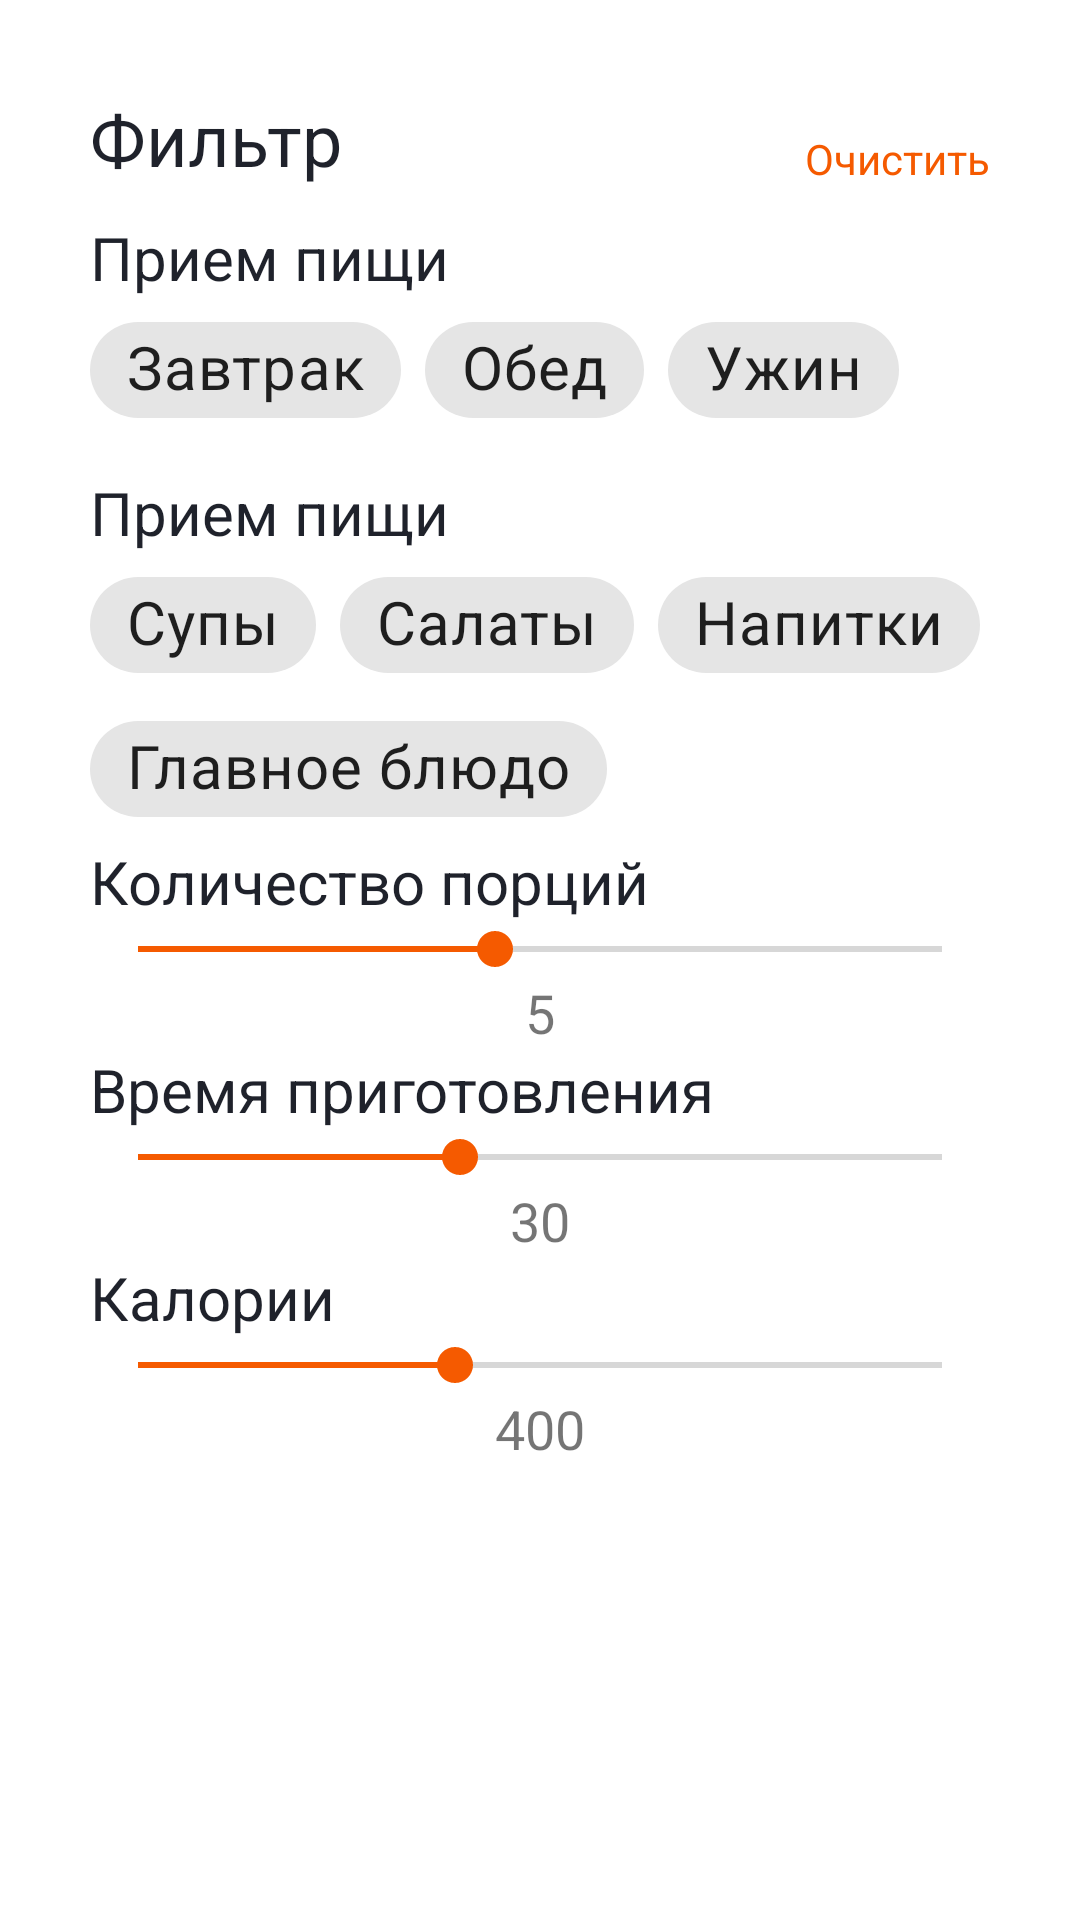

Layout XML and referenced resources for this Android screen:
<!-- AndroidManifest.xml: application theme Theme.MyApplication11 -->
<!-- res/layout/activity_filter.xml -->
<?xml version="1.0" encoding="utf-8"?>
<androidx.constraintlayout.widget.ConstraintLayout xmlns:android="http://schemas.android.com/apk/res/android"
    xmlns:app="http://schemas.android.com/apk/res-auto"
    xmlns:tools="http://schemas.android.com/tools"
    android:layout_width="match_parent"
    android:layout_height="match_parent"
    android:paddingStart="30dp"
    android:paddingTop="30dp"
    android:paddingEnd="30dp"
    tools:context=".FilterActivity">

    <TextView
        android:id="@+id/filter_title"
        android:layout_width="wrap_content"
        android:layout_height="wrap_content"
        android:text="@string/filter_title"
        android:textColor="@color/titles_dark"
        android:textSize="24dp"
        app:layout_constraintStart_toStartOf="parent"
        app:layout_constraintTop_toTopOf="parent" />

    <TextView
        android:id="@+id/clear_filter"
        android:layout_width="wrap_content"
        android:layout_height="wrap_content"
        android:clickable="true"
        android:text="Очистить"
        android:textColor="@color/orange"
        app:layout_constraintBottom_toBottomOf="@+id/filter_title"
        app:layout_constraintEnd_toEndOf="parent"
        tools:ignore="TouchTargetSizeCheck" />
    <TextView
        android:id="@+id/mealtime_chipgroup_filter_title"
        android:layout_width="wrap_content"
        android:layout_height="wrap_content"
        android:layout_marginTop="10dp"
        android:text="Прием пищи"
        android:textColor="@color/titles_dark"
        android:textSize="20dp"
        app:layout_constraintStart_toStartOf="parent"
        app:layout_constraintTop_toBottomOf="@+id/filter_title" />

    <com.google.android.material.chip.ChipGroup
        android:id="@+id/mealtime_chipgroup_filter"
        android:layout_width="match_parent"
        android:layout_height="wrap_content"
        app:layout_constraintStart_toStartOf="parent"
        app:layout_constraintTop_toBottomOf="@+id/mealtime_chipgroup_filter_title">

        <com.google.android.material.chip.Chip
            style="@style/Widget.MaterialComponents.Chip.Action"
            android:id="@+id/chip_breakfast"
            android:layout_width="wrap_content"
            android:layout_height="wrap_content"
            android:text="@string/breakfast_mealtime"
            android:textSize="20dp" />

        <com.google.android.material.chip.Chip
            style="@style/Widget.MaterialComponents.Chip.Action"
            android:id="@+id/chip_lunch"
            android:layout_width="wrap_content"
            android:layout_height="wrap_content"
            android:text="@string/lunch_mealtime"
            android:textSize="20dp" />

        <com.google.android.material.chip.Chip
            style="@style/Widget.MaterialComponents.Chip.Action"
            android:id="@+id/chip_dinner"
            android:layout_width="wrap_content"
            android:layout_height="wrap_content"
            android:text="@string/Dinner_mealtime"
            android:textSize="20dp" />


    </com.google.android.material.chip.ChipGroup>

    <TextView
        android:id="@+id/dishes_chipgroup_filter_title"
        android:layout_width="wrap_content"
        android:layout_height="wrap_content"
        android:layout_marginTop="10dp"
        android:text="Прием пищи"
        android:textColor="@color/titles_dark"
        android:textSize="20dp"
        app:layout_constraintStart_toStartOf="parent"
        app:layout_constraintTop_toBottomOf="@+id/mealtime_chipgroup_filter" />

    <com.google.android.material.chip.ChipGroup
        android:id="@+id/dishes_chipgroup_filter"
        android:layout_width="match_parent"
        android:layout_height="wrap_content"
        app:layout_constraintStart_toStartOf="parent"
        app:layout_constraintTop_toBottomOf="@+id/dishes_chipgroup_filter_title">

        <com.google.android.material.chip.Chip
            style="@style/Widget.MaterialComponents.Chip.Action"
            android:id="@+id/chip_soup"
            android:layout_width="wrap_content"
            android:layout_height="wrap_content"
            android:text="Супы"
            android:textSize="20dp"
            />

        <com.google.android.material.chip.Chip
            style="@style/Widget.MaterialComponents.Chip.Action"
            android:id="@+id/chip_salad"
            android:layout_width="wrap_content"
            android:layout_height="wrap_content"
            android:text="Салаты"
            android:textSize="20dp" />
        <com.google.android.material.chip.Chip
            style="@style/Widget.MaterialComponents.Chip.Action"
            android:id="@+id/chip_drinks"
            android:layout_width="wrap_content"
            android:layout_height="wrap_content"
            android:text="Напитки"
            android:textSize="20dp" />

        <com.google.android.material.chip.Chip
            style="@style/Widget.MaterialComponents.Chip.Action"
            android:id="@+id/chip_main_dish"
            android:layout_width="wrap_content"
            android:layout_height="wrap_content"
            android:text="Главное блюдо"
            android:textSize="20dp" />


    </com.google.android.material.chip.ChipGroup>
    <TextView
    android:layout_width="wrap_content"
    android:layout_height="wrap_content"
    android:id="@+id/seekBar_portions_titile"
    app:layout_constraintStart_toStartOf="parent"
    app:layout_constraintTop_toBottomOf="@+id/dishes_chipgroup_filter"
    android:text="Количество порций"
    android:textColor="@color/titles_dark"
    android:textSize="20dp"/>

    <SeekBar
        android:id="@+id/seekBar_portions"
        android:layout_width="match_parent"
        android:layout_height="wrap_content"
        app:layout_constraintEnd_toEndOf="parent"
        app:layout_constraintStart_toStartOf="parent"
        app:layout_constraintTop_toBottomOf="@+id/seekBar_portions_titile"
        android:min="1"
        android:max="10"
        android:progress="5"
        android:progressTint="@color/orange"
        android:thumbTint="@color/orange"
        />

    <TextView
        android:id="@+id/seekBar_portions_number"
        android:layout_width="wrap_content"
        android:layout_height="wrap_content"
        android:text="5"
        android:textSize="18dp"
        app:layout_constraintEnd_toEndOf="parent"
        app:layout_constraintStart_toStartOf="parent"
        app:layout_constraintTop_toBottomOf="@+id/seekBar_portions" />
    <TextView
        android:layout_width="wrap_content"
        android:layout_height="wrap_content"
        android:id="@+id/seekBar_cookingtime_titile"
        app:layout_constraintStart_toStartOf="parent"
        app:layout_constraintTop_toBottomOf="@+id/seekBar_portions_number"
        android:text="Время приготовления"
        android:textColor="@color/titles_dark"
        android:textSize="20dp"/>

    <SeekBar
        android:id="@+id/seekBar_cookingtime"
        android:layout_width="match_parent"
        android:layout_height="wrap_content"
        app:layout_constraintEnd_toEndOf="parent"
        app:layout_constraintStart_toStartOf="parent"
        app:layout_constraintTop_toBottomOf="@+id/seekBar_cookingtime_titile"
        android:min="10"
        android:max="60"
        android:progress="30"
        android:progressTint="@color/orange"
        android:thumbTint="@color/orange"
        />

    <TextView
        android:id="@+id/seekBar_cookingtime_number"
        android:layout_width="wrap_content"
        android:layout_height="wrap_content"
        android:text="30"
        android:textSize="18dp"
        app:layout_constraintEnd_toEndOf="parent"
        app:layout_constraintStart_toStartOf="parent"
        app:layout_constraintTop_toBottomOf="@+id/seekBar_cookingtime" />

    <TextView
        android:layout_width="wrap_content"
        android:layout_height="wrap_content"
        android:id="@+id/seekBar_calories_titile"
        app:layout_constraintStart_toStartOf="parent"
        app:layout_constraintTop_toBottomOf="@+id/seekBar_cookingtime_number"
        android:text="Калории"
        android:textColor="@color/titles_dark"
        android:textSize="20dp"/>

    <SeekBar
        android:id="@+id/seekBar_calories"
        android:layout_width="match_parent"
        android:layout_height="wrap_content"
        app:layout_constraintEnd_toEndOf="parent"
        app:layout_constraintStart_toStartOf="parent"
        app:layout_constraintTop_toBottomOf="@+id/seekBar_calories_titile"        android:min="10"
        android:max="1000"
        android:progress="400"
        android:progressTint="@color/orange"
        android:thumbTint="@color/orange"
        />

    <TextView
        android:id="@+id/seekBar_calories_number"
        android:layout_width="wrap_content"
        android:layout_height="wrap_content"
        android:text="400"
        android:textSize="18dp"
        app:layout_constraintEnd_toEndOf="parent"
        app:layout_constraintStart_toStartOf="parent"
        app:layout_constraintTop_toBottomOf="@+id/seekBar_calories" />


</androidx.constraintlayout.widget.ConstraintLayout>
<!-- resources referenced by this layout -->
<resources>
  <color name="orange">#F55A00</color>
  <color name="titles_dark">#1F222B</color>
  <string name="Dinner_mealtime" translatable="false">Ужин</string>
  <string name="breakfast_mealtime" translatable="false">Завтрак</string>
  <string name="filter_title" translatable="false" tools:ignore="MissingTranslation">Фильтр</string>
  <string name="lunch_mealtime" translatable="false">Обед</string>
  <style name="Theme.MyApplication11" parent="Theme.MaterialComponents.DayNight.NoActionBar">
          
          <item name="colorPrimary">@color/orange</item>
          <item name="colorPrimaryVariant">@color/grey</item>
          <item name="colorOnPrimary">@color/white</item>
          
          <item name="colorSecondary">@color/title_grey</item>
          <item name="colorSecondaryVariant">@color/dark_grey</item>
          <item name="colorOnSecondary">@color/black</item>
          
          <item name="android:statusBarColor" tools:targetApi="l">?attr/colorPrimaryVariant</item>
          
          <item name="bottomSheetDialogTheme">@style/CustomBottomSheetDialog</item>
      </style>
  <color name="grey">#C4C4C4</color>
  <color name="white">#FFFFFFFF</color>
  <color name="title_grey">#B2B7C6</color>
  <color name="dark_grey">#999999</color>
  <color name="black">#FF000000</color>
  <style name="CustomBottomSheetDialog" parent="@style/ThemeOverlay.MaterialComponents.BottomSheetDialog">
          <item name="bottomSheetStyle">@style/CustomBottomSheet</item>
      </style>
  <style name="CustomBottomSheet" parent="Widget.MaterialComponents.BottomSheet">
          <item name="shapeAppearanceOverlay">@style/CustomShapeAppearanceBottomSheetDialog</item>
      </style>
  <style name="CustomShapeAppearanceBottomSheetDialog" parent="">
          <item name="cornerFamily">rounded</item>
          <item name="cornerSizeTopRight">16dp</item>
          <item name="cornerSizeTopLeft">16dp</item>
          <item name="cornerSizeBottomRight">0dp</item>
          <item name="cornerSizeBottomLeft">0dp</item>
      </style>
</resources>
